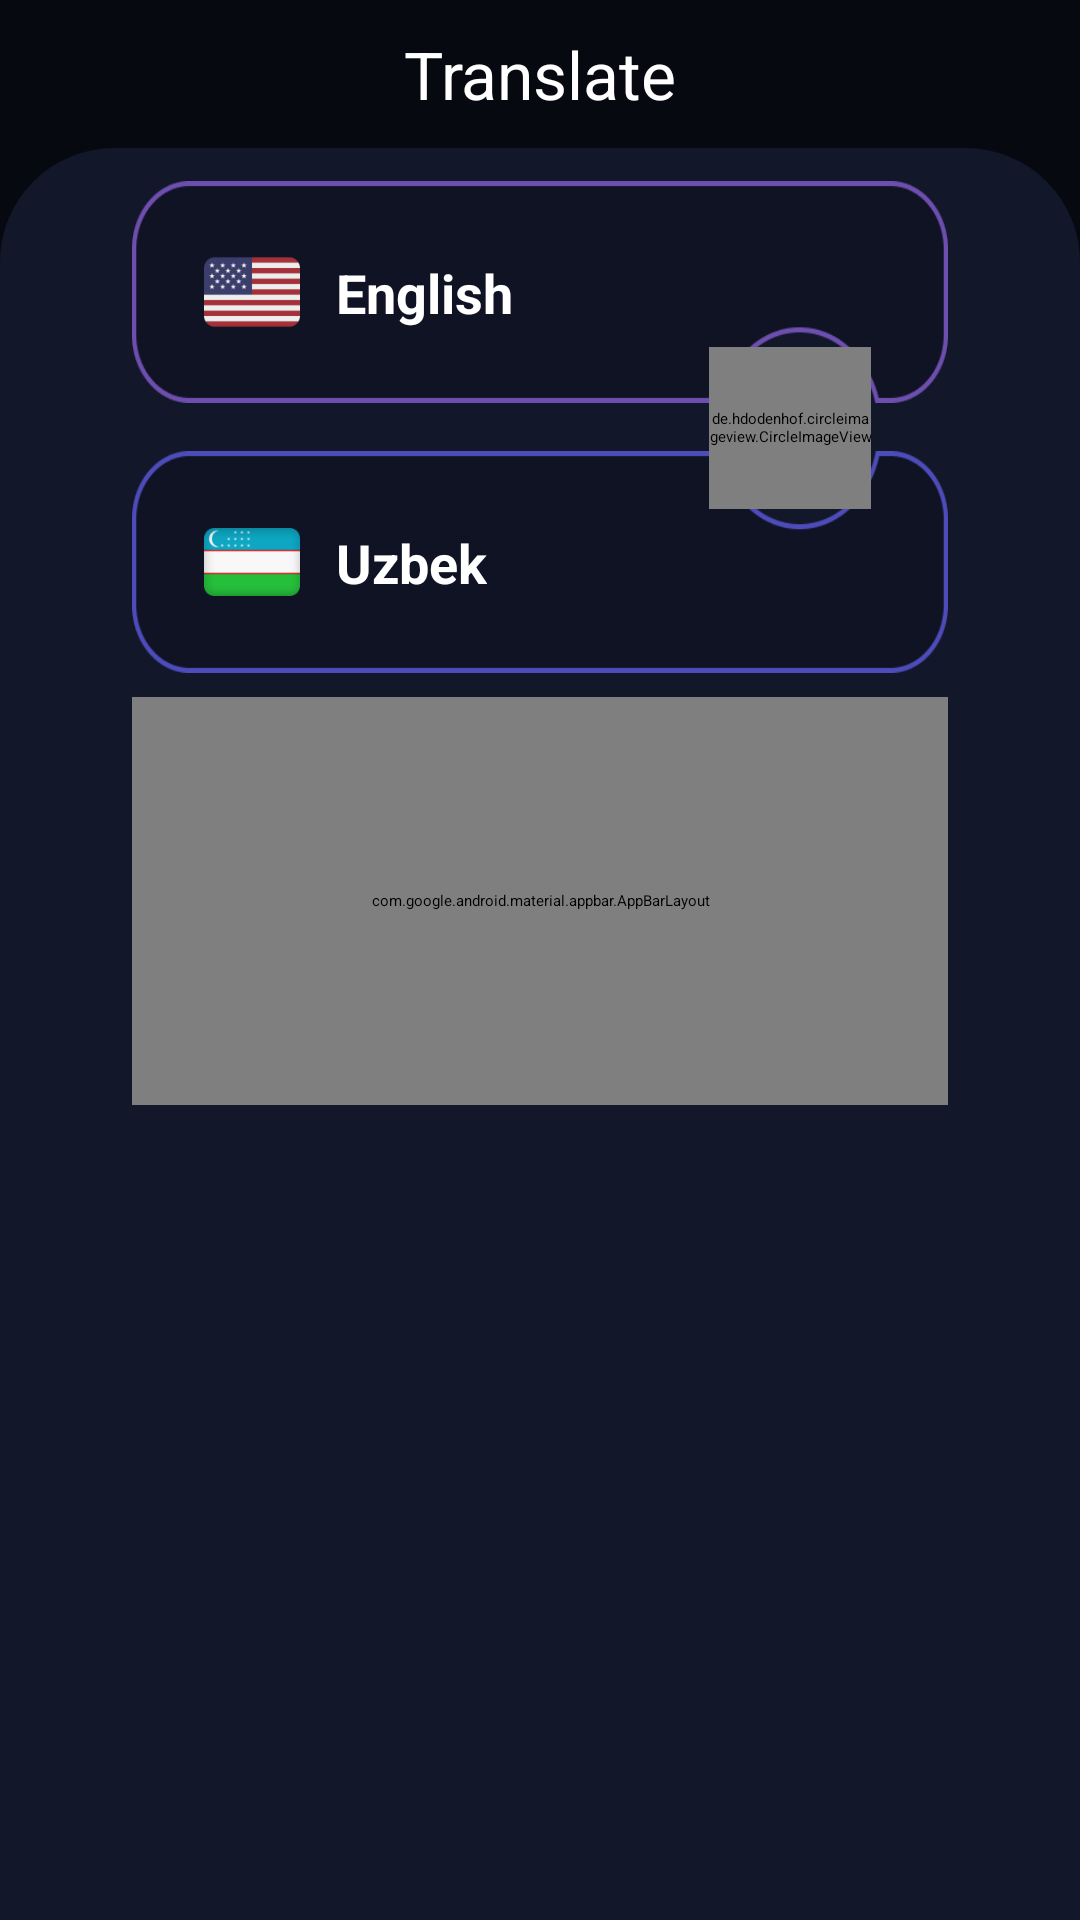

The Android layout XML behind this screen, and the referenced resources:
<!-- AndroidManifest.xml: application theme Theme.TranslateUzbEng -->
<!-- res/layout/screen.xml -->
<?xml version="1.0" encoding="utf-8"?>
<androidx.coordinatorlayout.widget.CoordinatorLayout xmlns:android="http://schemas.android.com/apk/res/android"
    xmlns:app="http://schemas.android.com/apk/res-auto"
    xmlns:tools="http://schemas.android.com/tools"
    android:layout_width="match_parent"
    android:layout_height="match_parent">

    <androidx.constraintlayout.widget.ConstraintLayout
        android:layout_width="match_parent"
        android:layout_height="match_parent"
        android:background="#070910">

        <androidx.appcompat.widget.AppCompatTextView
            android:id="@+id/text_translate"
            android:layout_width="wrap_content"
            android:layout_height="wrap_content"
            android:padding="10dp"
            android:text="Translate"
            android:textColor="@color/white"
            android:textSize="22sp"
            app:layout_constraintEnd_toEndOf="parent"
            app:layout_constraintStart_toStartOf="parent"
            app:layout_constraintTop_toTopOf="parent" />

        <androidx.constraintlayout.widget.ConstraintLayout
            android:layout_width="match_parent"
            android:layout_height="0dp"
            android:background="@drawable/bg_home"
            android:paddingHorizontal="12dp"
            app:layout_constraintBottom_toBottomOf="parent"
            app:layout_constraintEnd_toEndOf="parent"
            app:layout_constraintStart_toStartOf="parent"
            app:layout_constraintTop_toBottomOf="@id/text_translate">

            <androidx.constraintlayout.widget.ConstraintLayout
                android:id="@+id/lan_1"
                android:layout_width="match_parent"
                android:layout_height="74dp"
                android:layout_marginHorizontal="32dp"
                android:layout_marginTop="11dp"
                android:background="@drawable/img"
                app:layout_constraintEnd_toEndOf="parent"
                app:layout_constraintStart_toStartOf="parent"
                app:layout_constraintTop_toTopOf="parent">

                <androidx.appcompat.widget.AppCompatImageView
                    android:id="@+id/image_english"
                    android:layout_width="32dp"
                    android:layout_height="32dp"
                    android:src="@drawable/img_english"
                    app:layout_constraintBottom_toBottomOf="parent"
                    app:layout_constraintEnd_toEndOf="parent"
                    app:layout_constraintHorizontal_bias="0.1"
                    app:layout_constraintStart_toStartOf="parent"
                    app:layout_constraintTop_toTopOf="parent" />

                <androidx.appcompat.widget.AppCompatTextView
                    android:id="@+id/text_english"
                    android:layout_width="wrap_content"
                    android:layout_height="wrap_content"
                    android:layout_marginStart="12dp"
                    android:text="English"
                    android:textColor="@color/white"
                    android:textSize="18sp"
                    android:textStyle="bold"
                    app:layout_constraintBottom_toBottomOf="@id/image_english"
                    app:layout_constraintStart_toEndOf="@id/image_english"
                    app:layout_constraintTop_toTopOf="@id/image_english" />

            </androidx.constraintlayout.widget.ConstraintLayout>

            <androidx.constraintlayout.widget.ConstraintLayout
                android:id="@+id/lan_2"
                android:layout_width="match_parent"
                android:layout_height="74dp"
                android:layout_marginHorizontal="32dp"
                android:layout_marginTop="16dp"
                android:background="@drawable/img_1"
                app:layout_constraintEnd_toEndOf="parent"
                app:layout_constraintStart_toStartOf="parent"
                app:layout_constraintTop_toBottomOf="@+id/lan_1">

                <androidx.appcompat.widget.AppCompatImageView
                    android:id="@+id/image_uzb"
                    android:layout_width="32dp"
                    android:layout_height="32dp"
                    android:src="@drawable/img_uzb"
                    app:layout_constraintBottom_toBottomOf="parent"
                    app:layout_constraintEnd_toEndOf="parent"
                    app:layout_constraintHorizontal_bias="0.1"
                    app:layout_constraintStart_toStartOf="parent"
                    app:layout_constraintTop_toTopOf="parent" />

                <androidx.appcompat.widget.AppCompatTextView
                    android:id="@+id/text_uzb"
                    android:layout_width="wrap_content"
                    android:layout_height="wrap_content"
                    android:layout_marginStart="12dp"
                    android:text="Uzbek"
                    android:textColor="@color/white"
                    android:textSize="18sp"
                    android:textStyle="bold"
                    app:layout_constraintBottom_toBottomOf="@id/image_uzb"
                    app:layout_constraintStart_toEndOf="@id/image_uzb"
                    app:layout_constraintTop_toTopOf="@id/image_uzb" />
            </androidx.constraintlayout.widget.ConstraintLayout>

            <de.hdodenhof.circleimageview.CircleImageView
                android:id="@+id/button_lan1"
                android:layout_width="54dp"
                android:layout_height="54dp"
                android:src="@drawable/btn_lan"
                app:layout_constraintBottom_toBottomOf="@id/button_lan"
                app:layout_constraintEnd_toEndOf="@id/button_lan"
                app:layout_constraintStart_toStartOf="@id/button_lan"
                app:layout_constraintTop_toTopOf="@id/button_lan" />

            <androidx.appcompat.widget.AppCompatImageView
                android:id="@+id/button_lan"
                android:layout_width="57dp"
                android:layout_height="57dp"
                android:clickable="true"
                android:focusable="true"
                android:src="@drawable/bg_button_"
                app:layout_constraintBottom_toTopOf="@+id/lan_2"
                app:layout_constraintEnd_toEndOf="@+id/lan_1"
                app:layout_constraintHorizontal_bias="0.887"
                app:layout_constraintStart_toStartOf="@+id/lan_2"
                app:layout_constraintTop_toBottomOf="@+id/lan_1" />

            <com.google.android.material.appbar.AppBarLayout
                android:id="@+id/search_line"
                android:layout_width="0dp"
                android:layout_height="136dp"
                android:layout_marginVertical="8dp"
                android:background="@drawable/bg_text"
                android:padding="4dp"
                android:textColor="@color/white"
                android:textSize="20sp"
                android:visibility="visible"
                app:layout_constraintBottom_toTopOf="@id/recycler_v"
                app:layout_constraintEnd_toEndOf="@+id/lan_2"
                app:layout_constraintStart_toStartOf="@+id/lan_2"
                app:layout_constraintTop_toBottomOf="@+id/lan_2">

                <com.google.android.material.appbar.CollapsingToolbarLayout
                    android:id="@+id/toolbar_layout"
                    android:layout_width="match_parent"
                    android:layout_height="match_parent"
                    android:fitsSystemWindows="true"
                    app:contentScrim="?attr/colorPrimary"
                    app:layout_scrollFlags="scroll|exitUntilCollapsed"
                    app:toolbarId="@+id/toolbar">
                    <androidx.appcompat.widget.AppCompatImageView
                        android:id="@+id/image_volume"
                        android:layout_width="wrap_content"
                        android:layout_height="wrap_content"
                        android:padding="6dp"
                        android:src="@drawable/baseline_volume_up_24"
                        app:layout_constraintStart_toStartOf="parent"
                        app:layout_constraintTop_toTopOf="parent" />

                    <androidx.appcompat.widget.AppCompatTextView
                        android:id="@+id/text_language"
                        android:layout_width="wrap_content"
                        android:layout_height="wrap_content"
                        android:layout_marginStart="12dp"
                        android:text="English"
                        android:textColor="@color/white"
                        android:textSize="17sp"
                        app:layout_constraintBottom_toBottomOf="@id/image_volume"
                        app:layout_constraintStart_toEndOf="@id/image_volume"
                        app:layout_constraintTop_toTopOf="@id/image_volume" />


                    <androidx.appcompat.widget.SearchView
                        android:id="@+id/search_text"
                        android:layout_width="match_parent"
                        android:layout_height="46dp"
                        android:padding="8dp"
                        android:textColor="@color/white"
                        android:textSize="20sp"
                        app:iconifiedByDefault="false"
                        app:layout_constraintEnd_toEndOf="parent"
                        app:layout_constraintStart_toStartOf="parent"
                        app:layout_constraintTop_toBottomOf="@+id/image_volume"
                        app:queryHint="Enter text"
                        app:searchHintIcon="@drawable/baseline_search_24"
                        app:showDividers="middle" />
                </com.google.android.material.appbar.CollapsingToolbarLayout>
            </com.google.android.material.appbar.AppBarLayout>

            <androidx.recyclerview.widget.RecyclerView
                android:id="@+id/recycler_v"
                android:layout_width="0dp"
                android:layout_height="0dp"
                app:layout_constraintBottom_toBottomOf="parent"
                app:layout_constraintEnd_toEndOf="@+id/search_line"
                app:layout_constraintStart_toStartOf="@+id/search_line"
                app:layout_constraintTop_toBottomOf="@+id/search_line"
                tools:itemCount="8"


                tools:listitem="@layout/item_word" />
        </androidx.constraintlayout.widget.ConstraintLayout>
    </androidx.constraintlayout.widget.ConstraintLayout>


</androidx.coordinatorlayout.widget.CoordinatorLayout>
<!-- res/layout/item_word.xml (included above) -->
<?xml version="1.0" encoding="utf-8"?>
<androidx.constraintlayout.widget.ConstraintLayout xmlns:android="http://schemas.android.com/apk/res/android"
    xmlns:app="http://schemas.android.com/apk/res-auto"
    android:layout_width="match_parent"
    android:layout_height="86dp"
    android:background="#12172A"
    android:paddingHorizontal="0dp"
    android:paddingVertical="3dp">

    <androidx.appcompat.widget.AppCompatTextView
        android:id="@+id/text_1"
        android:layout_width="wrap_content"
        android:layout_height="wrap_content"
        android:layout_margin="6dp"
        android:text="Design"
        android:textColor="@color/white"
        android:textSize="22sp"
        app:layout_constraintStart_toStartOf="parent"
        app:layout_constraintTop_toTopOf="parent" />

    <androidx.appcompat.widget.AppCompatTextView
        android:id="@+id/text_2"
        android:layout_width="wrap_content"
        android:layout_height="wrap_content"
        android:layout_margin="6dp"
        android:text="Dizayn"
        android:textColor="#404661"
        android:textSize="22sp"
        app:layout_constraintStart_toStartOf="@+id/text_1"
        app:layout_constraintTop_toBottomOf="@+id/text_1" />

    <LinearLayout
        android:layout_width="match_parent"
        android:layout_height="2dp"
        android:background="@drawable/bg_line"
        app:layout_constraintBottom_toBottomOf="parent" />

    <androidx.appcompat.widget.AppCompatImageView
        android:id="@+id/star"
        android:layout_width="32dp"
        android:layout_height="32dp"
        android:layout_margin="4dp"
        app:layout_constraintBottom_toBottomOf="parent"
        app:layout_constraintEnd_toEndOf="parent"
        app:layout_constraintTop_toTopOf="parent"
        android:background="@drawable/off_star"/>

</androidx.constraintlayout.widget.ConstraintLayout>
<!-- resources referenced by this layout -->
<resources>
  <color name="white">#FFFFFFFF</color>
  <!-- drawable bg_button_ (drawable) -->
  <?xml version="1.0" encoding="utf-8"?>
  <selector xmlns:android="http://schemas.android.com/apk/res/android">
      <item android:drawable="@drawable/btn_lan" android:state_pressed="true" />
  </selector>
  <!-- drawable bg_home (drawable) -->
  <?xml version="1.0" encoding="utf-8"?>
  <shape xmlns:android="http://schemas.android.com/apk/res/android">
      <solid android:color="#12172A" />
      <corners android:topLeftRadius="38dp" android:topRightRadius="38dp"/>
  </shape>
  <!-- drawable bg_line (drawable) -->
  <?xml version="1.0" encoding="utf-8"?>
  <shape xmlns:android="http://schemas.android.com/apk/res/android">
      <solid android:color="#05070F" />
      <corners android:radius="56dp"/>
  </shape>
  <!-- drawable bg_text (drawable) -->
  <?xml version="1.0" encoding="utf-8"?>
  <shape xmlns:android="http://schemas.android.com/apk/res/android">
      <corners android:radius="16dp" />
      <solid android:color="#B20A0D19" />
  </shape>
  <!-- drawable btn_lan: png bitmap (drawable, 134125 bytes) -->
  <!-- drawable img: png bitmap (drawable, 4662 bytes) -->
  <!-- drawable img_1: png bitmap (drawable, 4788 bytes) -->
  <!-- drawable img_english: png bitmap (drawable, 2842 bytes) -->
  <!-- drawable img_uzb: png bitmap (drawable, 3087 bytes) -->
  <!-- drawable off_star: png bitmap (drawable, 10512 bytes) -->
  <style name="Theme.TranslateUzbEng" parent="Theme.MaterialComponents.DayNight.NoActionBar">
          
          <item name="colorPrimary">@color/purple_200</item>
          <item name="colorPrimaryVariant">@color/purple_700</item>
          <item name="colorOnPrimary">@color/black</item>
          
          <item name="colorSecondary">@color/teal_200</item>
          <item name="colorSecondaryVariant">@color/teal_200</item>
          <item name="colorOnSecondary">@color/black</item>
          
          <item name="android:statusBarColor">?attr/colorPrimaryVariant</item>
          
      </style>
  <color name="purple_200">#3F51B5</color>
  <color name="purple_700">#070910</color>
  <color name="black">#FF000000</color>
  <color name="teal_200">#FF03DAC5</color>
</resources>
